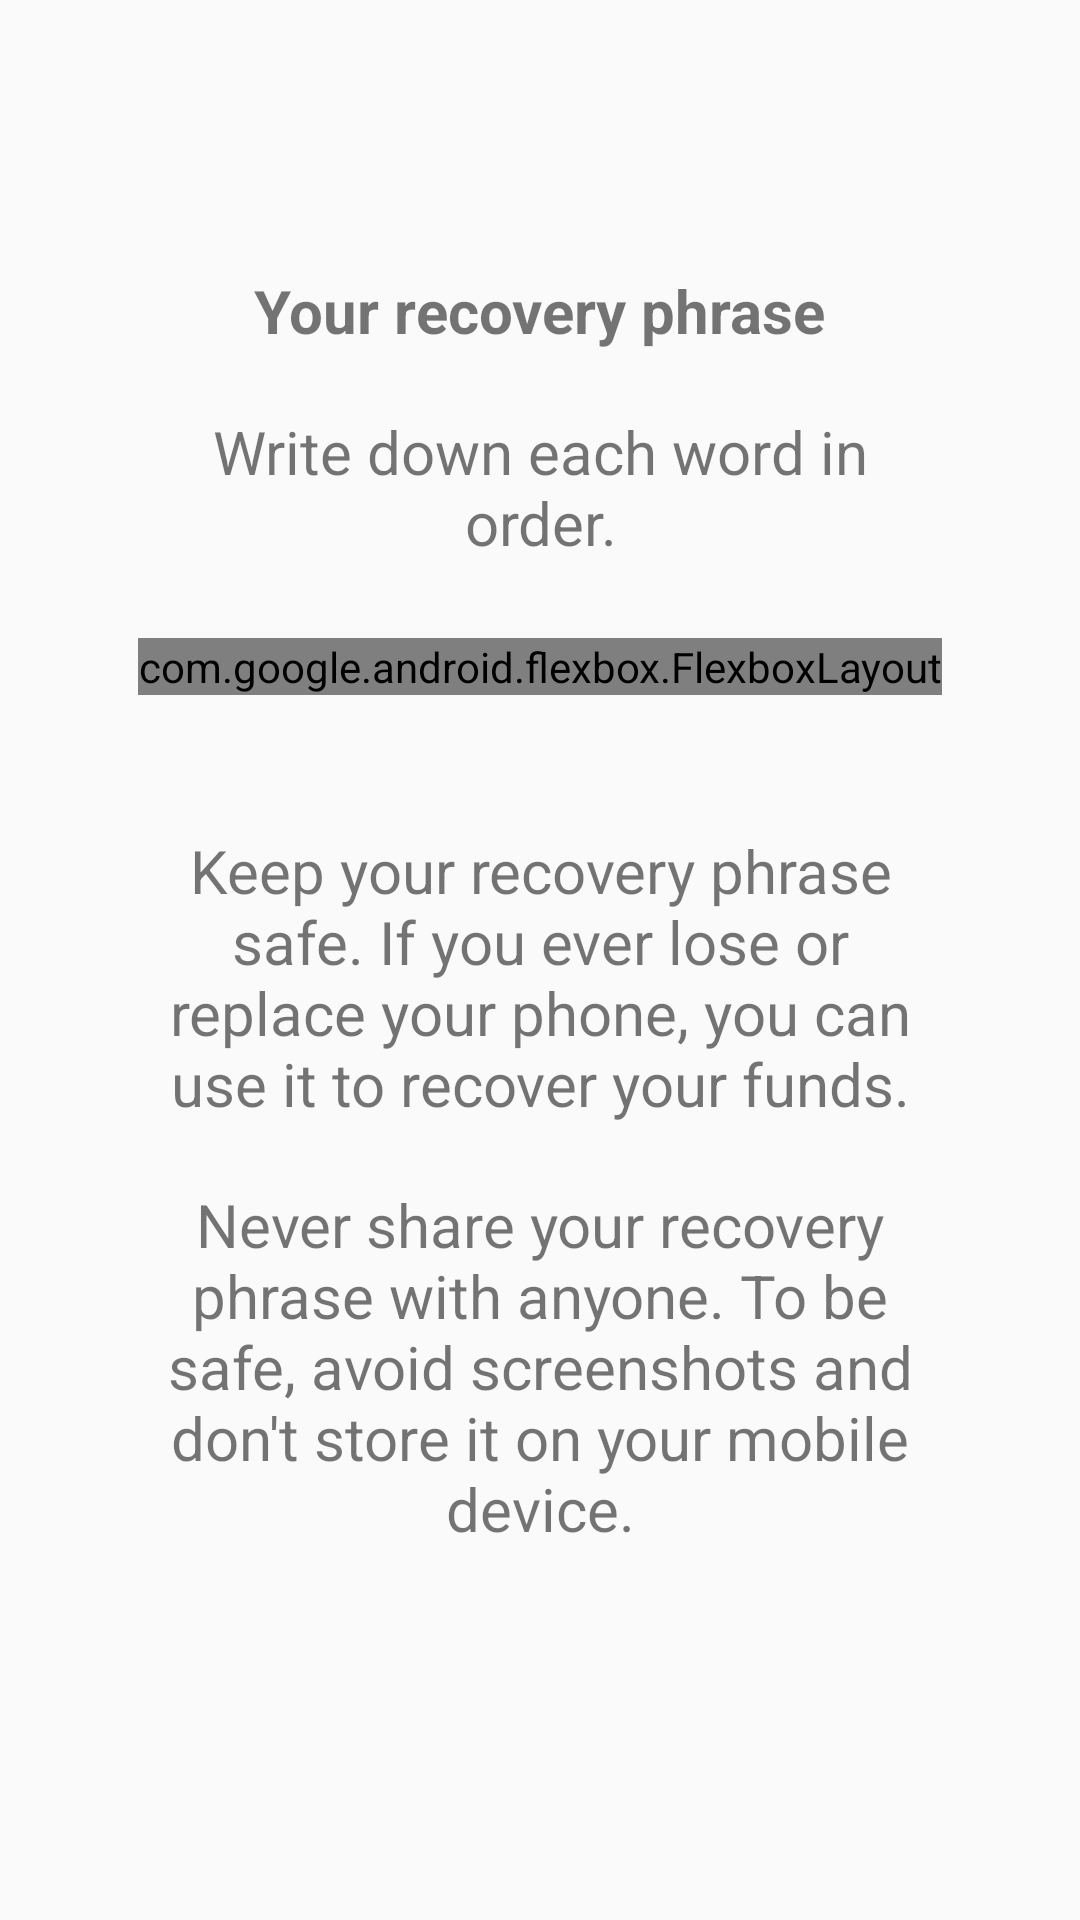

Reconstruct the res/layout file that produces this screen, plus the resources it refers to.
<!-- AndroidManifest.xml: application theme AppTheme -->
<!-- res/layout/backup_two.xml -->
<?xml version="1.0" encoding="utf-8"?>
<ScrollView xmlns:android="http://schemas.android.com/apk/res/android"
    xmlns:app="http://schemas.android.com/apk/res-auto"
    android:layout_width="match_parent"
    android:layout_height="match_parent"
    android:fillViewport="true">

    <LinearLayout
        android:layout_width="match_parent"
        android:layout_height="wrap_content"
        android:orientation="vertical"
        android:gravity="center_horizontal">

        <TextView
            android:layout_width="wrap_content"
            android:layout_height="wrap_content"
            android:text="@string/your_recovery_phrase"
            android:textStyle="bold"
            android:textSize="20sp"
            android:layout_marginTop="90dp"/>

        <TextView
            android:layout_width="wrap_content"
            android:layout_height="wrap_content"
            android:text="@string/write_down_each_word"
            android:textSize="20sp"
            android:layout_marginStart="50dp"
            android:layout_marginEnd="50dp"
            android:textAlignment="center"
            android:layout_marginTop="20dp"/>

        <com.google.android.flexbox.FlexboxLayout
            android:id="@+id/backupWords"
            android:layout_width="wrap_content"
            android:layout_height="wrap_content"
            android:layout_margin="25dp"
            android:layout_gravity="center_horizontal"
            app:flexWrap="wrap"
            app:alignItems="stretch"
            app:alignContent="stretch" />

        <TextView
            android:layout_width="wrap_content"
            android:layout_height="wrap_content"
            android:text="@string/string_recovery_phrase_1"
            android:textSize="20sp"
            android:layout_marginStart="50dp"
            android:layout_marginEnd="50dp"
            android:textAlignment="center"
            android:layout_marginTop="20dp"/>

        <TextView
            android:layout_width="wrap_content"
            android:layout_height="wrap_content"
            android:text="@string/string_recovery_phrase_2"
            android:textSize="20sp"
            android:layout_marginStart="50dp"
            android:layout_marginEnd="50dp"
            android:textAlignment="center"
            android:layout_marginTop="20dp"/>

    </LinearLayout>

</ScrollView>
<!-- resources referenced by this layout -->
<resources>
  <string name="string_recovery_phrase_1">Keep your recovery phrase safe. If you ever lose or replace your phone, you can use it to recover your funds.</string>
  <string name="string_recovery_phrase_2">Never share your recovery phrase with anyone. To be safe, avoid screenshots and don\'t store it on your mobile device.</string>
  <string name="write_down_each_word">Write down each word in order.</string>
  <string name="your_recovery_phrase">Your recovery phrase</string>
  <style name="AppTheme" parent="Theme.AppCompat.Light.DarkActionBar">
          
          <item name="colorPrimary">@color/colorPrimary</item>
          <item name="colorPrimaryDark">@color/colorPrimaryDark</item>
          <item name="colorAccent">@color/colorAccent</item>
      </style>
  <color name="colorPrimary">#008577</color>
  <color name="colorPrimaryDark">#5eb0e2</color>
  <color name="colorAccent">#D81B60</color>
</resources>
